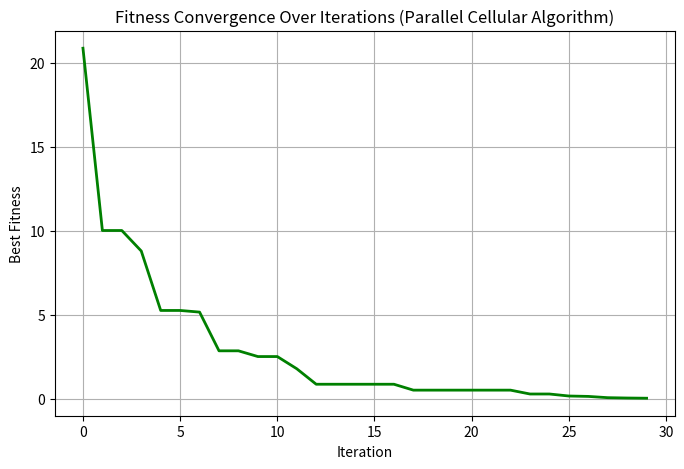

Write Python code to recreate this figure.
import numpy as np
import matplotlib.pyplot as plt

# Define a sample function to optimize (Sphere function: f(x) = sum(x_i^2))
def objective_function(x):
    return np.sum(x ** 2)

# Moore neighbourhood offsets (8 neighbours)
NEIGHBOURHOOD = [(-1, -1), (-1, 0), (-1, 1),
                 (0, -1),           (0, 1),
                 (1, -1),  (1, 0),  (1, 1)]

# Parallel Cellular Algorithm
def parallel_cellular_algorithm(grid_rows=6, grid_cols=5, num_iterations=100, dim=5,
                                lower_bound=-10, upper_bound=10, noise_scale=0.1):
    # Initialize cells randomly within search boundaries (each cell = one solution)
    cells = np.random.uniform(lower_bound, upper_bound, (grid_rows, grid_cols, dim))
    fitness = np.apply_along_axis(objective_function, 2, cells)

    # Find initial global best cell
    flat_idx = np.argmin(fitness)
    r0, c0 = divmod(flat_idx, grid_cols)
    best_cell = cells[r0, c0].copy()
    best_fitness = fitness[r0, c0]

    fitness_history = []  # To track best fitness per iteration

    for iteration in range(num_iterations):
        # 1. Find the best neighbour of every cell (toroidal grid, all cells at once)
        best_nb_fit = np.full((grid_rows, grid_cols), np.inf)
        best_nb_pos = np.zeros_like(cells)
        for dr, dc in NEIGHBOURHOOD:
            nb_fit = np.roll(fitness, shift=(-dr, -dc), axis=(0, 1))
            nb_pos = np.roll(cells, shift=(-dr, -dc), axis=(0, 1))
            better = nb_fit < best_nb_fit
            best_nb_fit = np.where(better, nb_fit, best_nb_fit)
            best_nb_pos = np.where(better[:, :, None], nb_pos, best_nb_pos)

        # 2. Synchronous state update: move toward best neighbour + decaying noise
        step = np.random.rand(grid_rows, grid_cols, 1)
        sigma = noise_scale * (upper_bound - lower_bound) * (1 - iteration / num_iterations) + 1e-9
        new_cells = cells + step * (best_nb_pos - cells) \
                    + np.random.normal(0, sigma, cells.shape)
        new_cells = np.clip(new_cells, lower_bound, upper_bound)
        new_fitness = np.apply_along_axis(objective_function, 2, new_cells)

        # Greedy replacement if new state is better
        improved = new_fitness < fitness
        cells[improved] = new_cells[improved]
        fitness[improved] = new_fitness[improved]

        # 3. Update the global best solution
        flat_idx = np.argmin(fitness)
        r, c = divmod(flat_idx, grid_cols)
        if fitness[r, c] < best_fitness:
            best_fitness = fitness[r, c]
            best_cell = cells[r, c].copy()

        # Track fitness history
        fitness_history.append(best_fitness)

        # Print progress every iteration
        print(f"Iteration {iteration + 1:2d}/{num_iterations}, Best Fitness: {best_fitness:.6e}")

    # Plot fitness convergence graph
    plt.figure(figsize=(8, 5))
    plt.plot(fitness_history, color='g', linewidth=2)
    plt.title('Fitness Convergence Over Iterations (Parallel Cellular Algorithm)')
    plt.xlabel('Iteration')
    plt.ylabel('Best Fitness')
    plt.grid(True)
    plt.savefig('pca_convergence.png', dpi=120)
    plt.show()

    return best_cell, best_fitness

# Example execution
if __name__ == "__main__":
    best_cell, best_fitness = parallel_cellular_algorithm(
        grid_rows=6,
        grid_cols=5,
        num_iterations=30,
        dim=10,
        lower_bound=-5,
        upper_bound=5
    )

    print("\nBest Solution Vector Found:")
    print(best_cell)
    print(f"\nBest Fitness Value: {best_fitness:.6e}")
